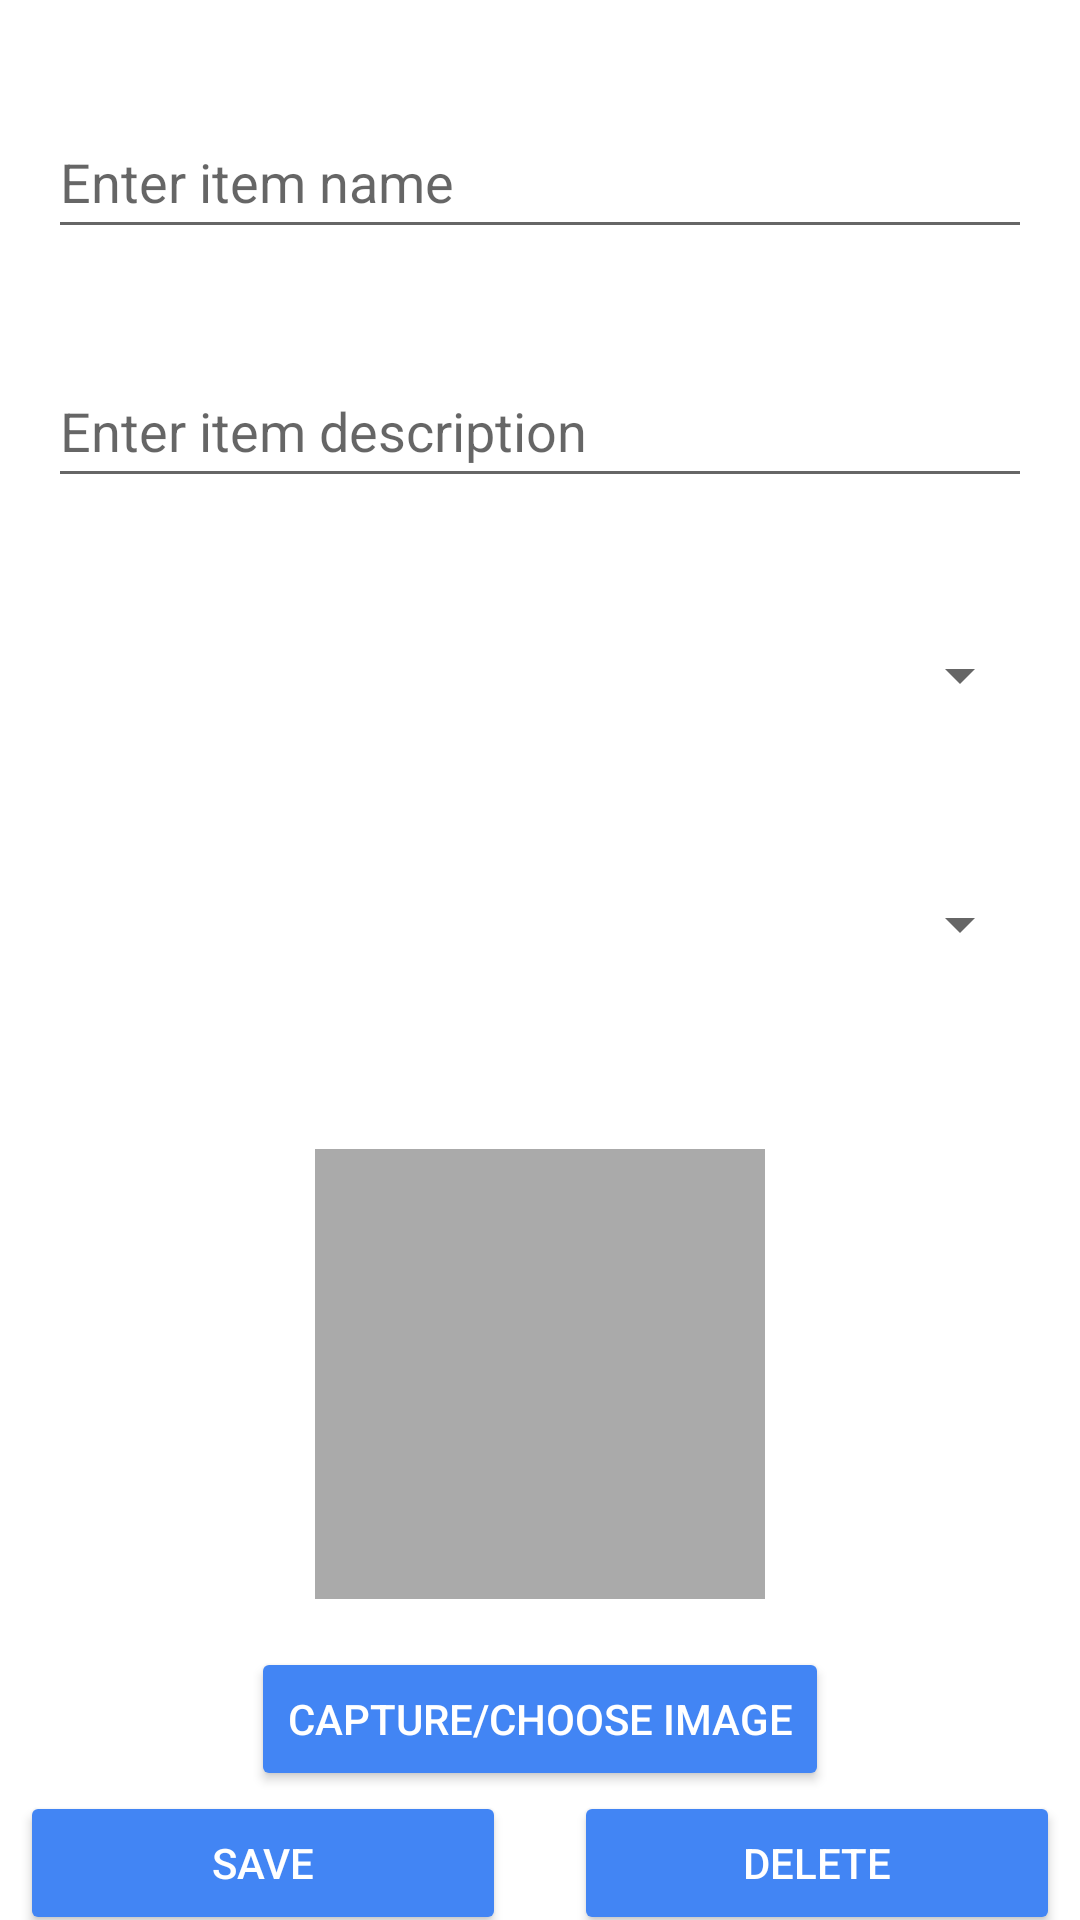

Write the Android layout XML for this screen, with the resource values it uses.
<!-- AndroidManifest.xml: application theme Theme.Inventory -->
<!-- res/layout/activity_add_edit_item.xml -->
<?xml version="1.0" encoding="utf-8"?>
<androidx.constraintlayout.widget.ConstraintLayout
    xmlns:android="http://schemas.android.com/apk/res/android"
    xmlns:app="http://schemas.android.com/apk/res-auto"
    xmlns:tools="http://schemas.android.com/tools"
    android:layout_width="match_parent"
    android:layout_height="match_parent"
    tools:context=".activities.AddEditItemActivity">

    
    <TextView
        android:id="@+id/text_view_name_label"
        android:layout_width="wrap_content"
        android:layout_height="wrap_content"
        android:layout_margin="16dp"
        android:text="Item Name"
        app:layout_constraintEnd_toEndOf="parent"
        app:layout_constraintStart_toStartOf="parent"
        app:layout_constraintTop_toTopOf="parent" />

    <EditText
        android:id="@+id/edit_text_item_name"
        android:layout_width="0dp"
        android:layout_height="wrap_content"
        android:layout_marginStart="16dp"
        android:layout_marginEnd="16dp"
        android:hint="Enter item name"
        android:minHeight="48dp"
        app:layout_constraintEnd_toEndOf="parent"
        app:layout_constraintStart_toStartOf="parent"
        app:layout_constraintTop_toBottomOf="@+id/text_view_name_label" />

    
    <TextView
        android:id="@+id/text_view_description_label"
        android:layout_width="wrap_content"
        android:layout_height="wrap_content"
        android:layout_marginTop="16dp"
        android:text="Item Description"
        app:layout_constraintEnd_toEndOf="parent"
        app:layout_constraintStart_toStartOf="parent"
        app:layout_constraintTop_toBottomOf="@+id/edit_text_item_name" />

    <EditText
        android:id="@+id/edit_text_item_description"
        android:layout_width="0dp"
        android:layout_height="wrap_content"
        android:layout_marginStart="16dp"
        android:layout_marginEnd="16dp"
        android:hint="Enter item description"
        android:minHeight="48dp"
        app:layout_constraintEnd_toEndOf="parent"
        app:layout_constraintStart_toStartOf="parent"
        app:layout_constraintTop_toBottomOf="@+id/text_view_description_label" />

    
    <TextView
        android:id="@+id/text_view_category_label"
        android:layout_width="wrap_content"
        android:layout_height="wrap_content"
        android:layout_marginTop="16dp"
        android:text="Category"
        app:layout_constraintEnd_toEndOf="parent"
        app:layout_constraintStart_toStartOf="parent"
        app:layout_constraintTop_toBottomOf="@+id/edit_text_item_description" />

    <Spinner
        android:id="@+id/spinner_category"
        android:layout_width="0dp"
        android:layout_height="wrap_content"
        android:layout_marginStart="16dp"
        android:layout_marginEnd="16dp"
        android:minHeight="48dp"
        android:clickable="true"
        android:focusable="true"
        app:layout_constraintEnd_toEndOf="parent"
        app:layout_constraintStart_toStartOf="parent"
        app:layout_constraintTop_toBottomOf="@+id/text_view_category_label" />
    
    <TextView
        android:id="@+id/text_view_item_label"
        android:layout_width="wrap_content"
        android:layout_height="wrap_content"
        android:layout_marginTop="16dp"
        android:text="Select Item"
        app:layout_constraintEnd_toEndOf="parent"
        app:layout_constraintStart_toStartOf="parent"
        app:layout_constraintTop_toBottomOf="@+id/spinner_category" />

    <Spinner
        android:id="@+id/spinner_item"
        android:layout_width="0dp"
        android:layout_height="wrap_content"
        android:layout_marginStart="16dp"
        android:layout_marginEnd="16dp"
        android:minHeight="48dp"
        app:layout_constraintEnd_toEndOf="parent"
        app:layout_constraintStart_toStartOf="parent"
        app:layout_constraintTop_toBottomOf="@+id/text_view_item_label" />

    
    <TextView
        android:id="@+id/text_view_image_label"
        android:layout_width="wrap_content"
        android:layout_height="wrap_content"
        android:layout_marginTop="16dp"
        android:text="Item Image"
        app:layout_constraintEnd_toEndOf="parent"
        app:layout_constraintStart_toStartOf="parent"
        app:layout_constraintTop_toBottomOf="@+id/spinner_item" />

    <ImageView
        android:id="@+id/image_view_item"
        android:layout_width="150dp"
        android:layout_height="150dp"
        android:layout_marginTop="16dp"
        android:background="@android:color/darker_gray"
        android:contentDescription="Item image"
        android:scaleType="centerCrop"
        app:layout_constraintEnd_toEndOf="parent"
        app:layout_constraintStart_toStartOf="parent"
        app:layout_constraintTop_toBottomOf="@+id/text_view_image_label" />

    
    <Button
        android:id="@+id/button_capture_image"
        android:layout_width="wrap_content"
        android:layout_height="wrap_content"
        android:layout_marginTop="16dp"
        android:text="Capture/Choose Image"
        android:textColor="@android:color/white"
        android:backgroundTint="@color/blue_500"
        app:layout_constraintEnd_toEndOf="parent"
        app:layout_constraintStart_toStartOf="parent"
        app:layout_constraintTop_toBottomOf="@+id/image_view_item" />

    
    <Button
        android:id="@+id/button_save"
        android:layout_width="0dp"
        android:layout_height="wrap_content"
        android:layout_marginEnd="8dp"
        android:text="Save"
        android:textColor="@android:color/white"
        android:backgroundTint="@color/blue_500"
        app:layout_constraintWidth_percent="0.45"
        app:layout_constraintEnd_toStartOf="@id/button_delete"
        app:layout_constraintStart_toStartOf="parent"
        app:layout_constraintTop_toBottomOf="@id/button_capture_image" />

    <Button
        android:id="@+id/button_delete"
        android:layout_width="0dp"
        android:layout_height="wrap_content"
        android:layout_marginStart="8dp"
        android:text="Delete"
        android:textColor="@android:color/white"
        android:backgroundTint="@color/blue_500"
        app:layout_constraintWidth_percent="0.45"
        app:layout_constraintStart_toEndOf="@id/button_save"
        app:layout_constraintEnd_toEndOf="parent"
        app:layout_constraintTop_toBottomOf="@id/button_capture_image" />

    
    <Button
        android:id="@+id/button_add_new_item"
        android:layout_width="wrap_content"
        android:layout_height="wrap_content"
        android:layout_marginTop="16dp"
        android:text="Add New Item"
        android:textColor="@android:color/white"
        android:backgroundTint="@color/blue_500"
        app:layout_constraintEnd_toEndOf="parent"
        app:layout_constraintStart_toStartOf="parent"
        app:layout_constraintTop_toBottomOf="@+id/button_save" />

</androidx.constraintlayout.widget.ConstraintLayout>
<!-- resources referenced by this layout -->
<resources>
  <color name="blue_500">#4285F4</color>
  <style name="Theme.Inventory" parent="Theme.MaterialComponents.DayNight.NoActionBar">
          
  
          
          <item name="colorPrimary">@color/gray_800</item>
          <item name="colorPrimaryVariant">@color/black</item>
          <item name="colorOnPrimary">@android:color/white</item>
  
          
          <item name="colorSecondary">@color/blue_400</item>
          <item name="colorSecondaryVariant">@color/blue_600</item>
          <item name="colorOnSecondary">@android:color/white</item>
  
          
          <item name="colorButtonNormal">@color/blue_400</item>
          <item name="android:textColor">@android:color/white</item>
  
          
          <item name="android:statusBarColor">@color/black</item>
  
          
          <item name="android:windowLightStatusBar">false</item>
          <item name="windowActionBar">false</item>
          <item name="windowNoTitle">true</item>
      </style>
  <color name="gray_800">#2A2A2A</color>
  <color name="black">#000000</color>
  <color name="blue_400">#5A9BFF</color>
  <color name="blue_600">#357AE8</color>
</resources>
